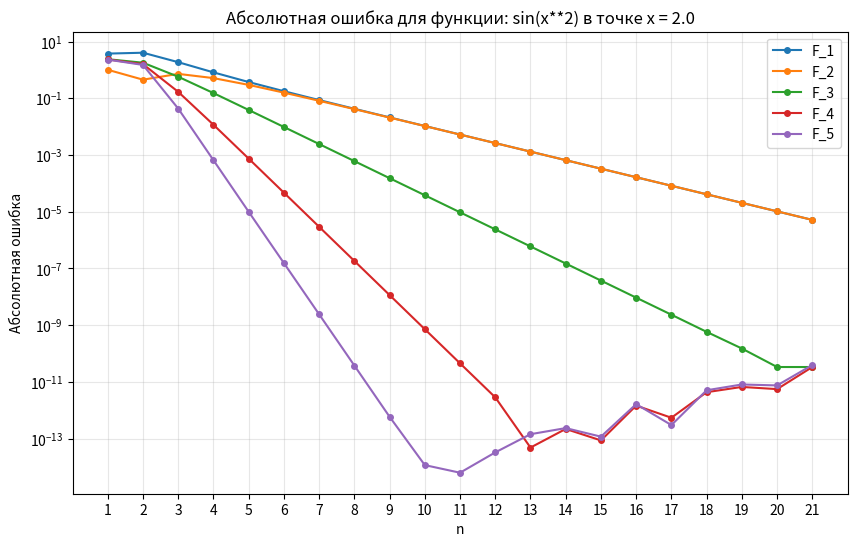
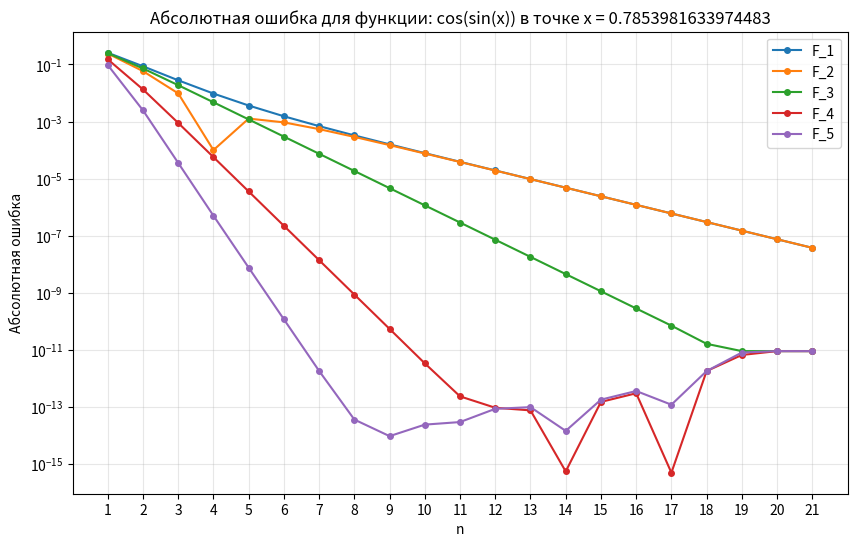
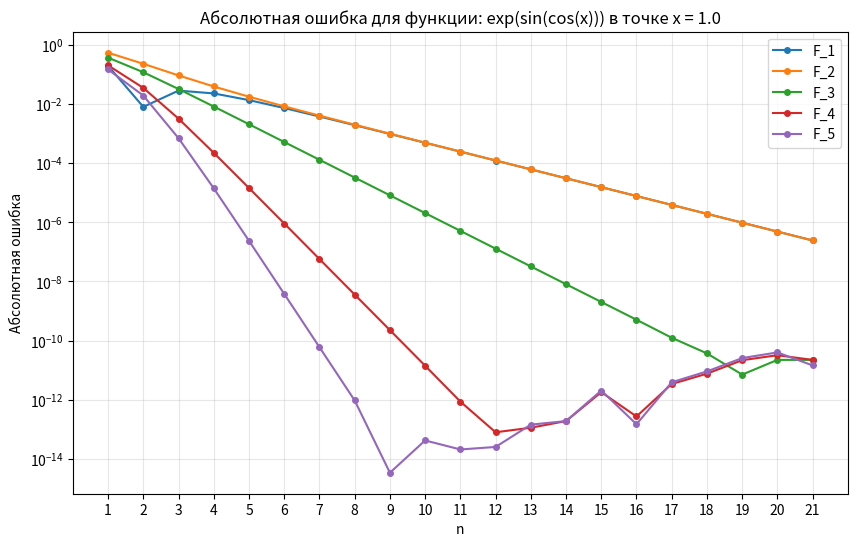
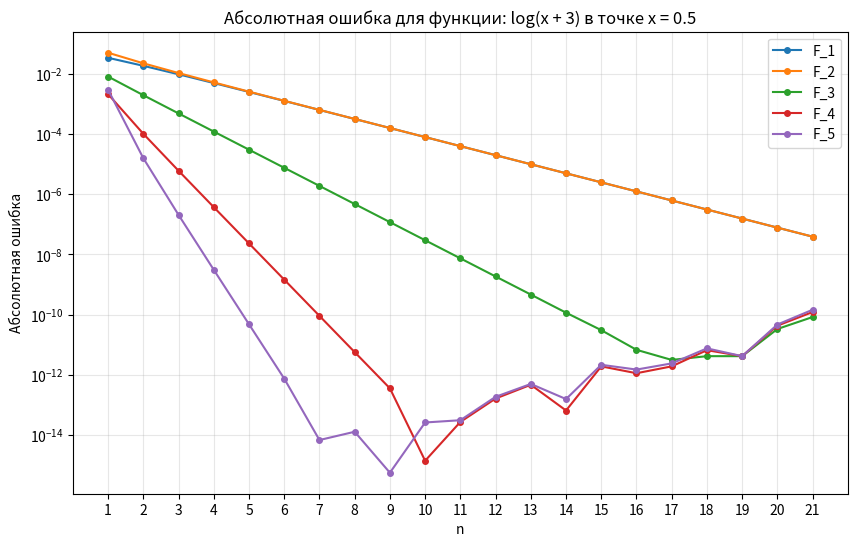
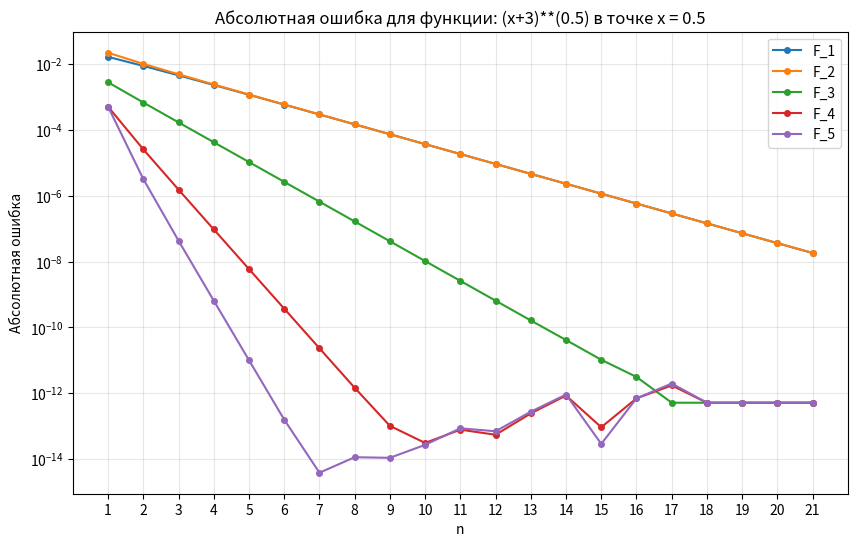

The script that saved these images, in order:
import matplotlib.pyplot as plt
import numpy as np
import sympy as sp
from sympy.utilities.lambdify import lambdify

def create_functions_from_expressions(expressions, x_values):
    """
    Создает функции и их производные из строковых выражений

    Параметры:
    expressions: list of str
        Список строковых представлений функций
    x_values: list of float
        Список точек x_i

    Возвращает:
    f_list, f_der_list: списки функций и их производных
    """
    f_list = []
    f_der_list = []
    func_names = []

    x_sym = sp.Symbol('x')

    for expr_str in expressions:
        expr = sp.sympify(expr_str)

        f_lambda = lambdify(x_sym, expr, 'numpy')
        f_list.append(f_lambda)

        expr_der = sp.diff(expr, x_sym)
        f_der_lambda = lambdify(x_sym, expr_der, 'numpy')
        f_der_list.append(f_der_lambda)

        func_names.append(expr_str)

    return f_list, f_der_list, func_names

def plot_errors(expressions, x_list, F_list):
    """
    Построение графиков абсолютных ошибок для функций, заданных строками

    Параметры:
    expressions: list of str
        Список строковых представлений функций f_i(x)
    x_list: list of float
        Список точек x_i
    F_list: list of callable
        Список функций F_j(f, x, h)
    """
    f_list, f_der_list, func_names = create_functions_from_expressions(expressions, x_list)

    n_values = np.arange(1, 22)
    h_values = 2 / (2 ** n_values)

    for i, (f, f_der, x, func_name) in enumerate(zip(f_list, f_der_list, x_list, func_names)):
        plt.figure(i + 1, figsize=(10, 6))
        exact_value = f_der(x)

        for j, F in enumerate(F_list):
            errors = []
            for h in h_values:
                try:
                    approx = F(f, x, h)
                    error = abs(approx - exact_value)
                    errors.append(error)
                except Exception as e:
                    print(f"Ошибка при вычислении F_{j}(f_{i}, x={x}, h={h}): {e}")
                    errors.append(1e-16)

            print(errors)
            plt.plot(n_values, errors, 'o-', label=f'F_{j+1}', markersize=4)

        plt.title(f'Абсолютная ошибка для функции: {func_name} в точке x = {x}')
        plt.ylabel('Абсолютная ошибка')
        plt.yscale('log')
        plt.xlabel('n')
        plt.xticks(n_values)

        plt.grid(True, which='major', axis='both', alpha=0.3)
        plt.grid(True, which='minor', axis='y', alpha=0.2)

        plt.legend()

        plt.show()

if __name__ == "__main__":
    expressions = [
        "sin(x**2)",
        "cos(sin(x))",
        "exp(sin(cos(x)))",
        "log(x + 3)",
        "(x+3)**(0.5)"
    ]

    x_list = [2.0, np.pi/4, 1.0, 0.5, 0.5]

    F_list = [
        lambda f, x, h: (f(x + h) - f(x)) / h,
        lambda f, x, h: (f(x) - f(x - h)) / h,
        lambda f, x, h: (f(x + h) - f(x - h)) / (2*h),
        lambda f, x, h: (4/3)*((f(x + h) - f(x - h)) / (2*h)) - (1/3)*((f(x + 2*h) - f(x - 2*h)) / (4*h)),
        lambda f, x, h: (3/2)*((f(x + h) - f(x - h)) / (2*h)) - (3/5)*((f(x + 2*h) - f(x - 2*h)) / (4*h)) \
            + (1/10)*((f(x + 3*h) - f(x - 3*h)) / (6*h))
    ]

    plot_errors(expressions, x_list, F_list)
